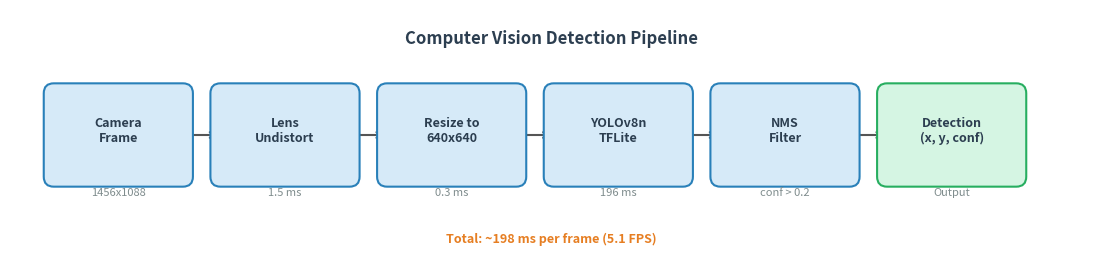

Source code (Python): (Note: this script raises an exception after producing the figure.)
"""Chart 7: CV Detection Pipeline Flow."""
import matplotlib.pyplot as plt
import matplotlib.patches as mpatches
from matplotlib.patches import FancyBboxPatch

fig, ax = plt.subplots(1, 1, figsize=(12, 2.8))
ax.set_xlim(-0.5, 12.5)
ax.set_ylim(-0.8, 2.2)
ax.set_aspect('equal')
ax.axis('off')

# Colors
LIGHT_BLUE = '#d6eaf8'
BORDER_BLUE = '#2980b9'
ARROW_COL = '#555555'
TEXT_DARK = '#2c3e50'
TIMING_COL = '#7f8c8d'
ACCENT = '#e67e22'

steps = [
    ('Camera\nFrame', '1456x1088', 0.8),
    ('Lens\nUndistort', '1.5 ms', 2.8),
    ('Resize to\n640x640', '0.3 ms', 4.8),
    ('YOLOv8n\nTFLite', '196 ms', 6.8),
    ('NMS\nFilter', 'conf > 0.2', 8.8),
    ('Detection\n(x, y, conf)', 'Output', 10.8),
]

bw, bh = 1.55, 1.0

for label, timing, cx in steps:
    cy = 0.7
    color = LIGHT_BLUE if label != 'Detection\n(x, y, conf)' else '#d5f5e3'
    border = BORDER_BLUE if label != 'Detection\n(x, y, conf)' else '#27ae60'
    box = FancyBboxPatch((cx - bw/2, cy - bh/2), bw, bh,
                         boxstyle="round,pad=0.12", linewidth=1.5,
                         edgecolor=border, facecolor=color, zorder=3)
    ax.add_patch(box)
    ax.text(cx, cy + 0.05, label, ha='center', va='center', fontsize=9,
            fontweight='bold', color=TEXT_DARK, zorder=4)
    ax.text(cx, cy - bh/2 - 0.2, timing, ha='center', va='center', fontsize=8,
            color=TIMING_COL, fontstyle='italic', zorder=4)

# Arrows between steps
for i in range(len(steps) - 1):
    x1 = steps[i][2] + bw/2
    x2 = steps[i+1][2] - bw/2
    cy = 0.7
    ax.annotate('', xy=(x2, cy), xytext=(x1, cy),
                arrowprops=dict(arrowstyle='->', color=ARROW_COL, lw=1.5), zorder=2)

# Title
ax.text(6.0, 1.85, 'Computer Vision Detection Pipeline', ha='center', va='center',
        fontsize=12, fontweight='bold', color=TEXT_DARK)

# Total time annotation
ax.annotate('Total: ~198 ms per frame (5.1 FPS)', xy=(6.0, -0.55),
            ha='center', va='center', fontsize=9, color=ACCENT, fontweight='bold')

plt.tight_layout()
plt.savefig('c:/Users/Bristol/Desktop/AI for Robotics/v3/report/figs/cv_pipeline.pdf',
            bbox_inches='tight', dpi=300)
plt.savefig('c:/Users/Bristol/Desktop/AI for Robotics/v3/report/figs/cv_pipeline.png',
            bbox_inches='tight', dpi=300)
print("OK: cv_pipeline.pdf")
